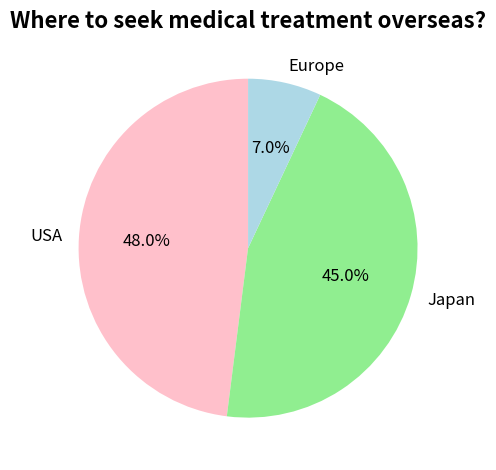

Write Python code to recreate this figure.
import matplotlib.pyplot as plt

# Data
countries = ["USA", "Japan", "Europe"]
percentages = [48, 45, 7]  
colors = ["pink", "lightgreen", "lightblue"]  

# Create a pie chart
plt.pie(
    percentages, 
    labels=countries, 
    colors=colors, 
    autopct="%1.1f%%",  # Display percentages
    startangle=90,      # Starting angle
    textprops={"fontsize": 12}
)

# Add a title
plt.title("Where to seek medical treatment overseas?", fontsize=16, fontweight="bold")

# Adjust the layout (to avoid label crowding)
plt.tight_layout()

# Display the chart
plt.show()
